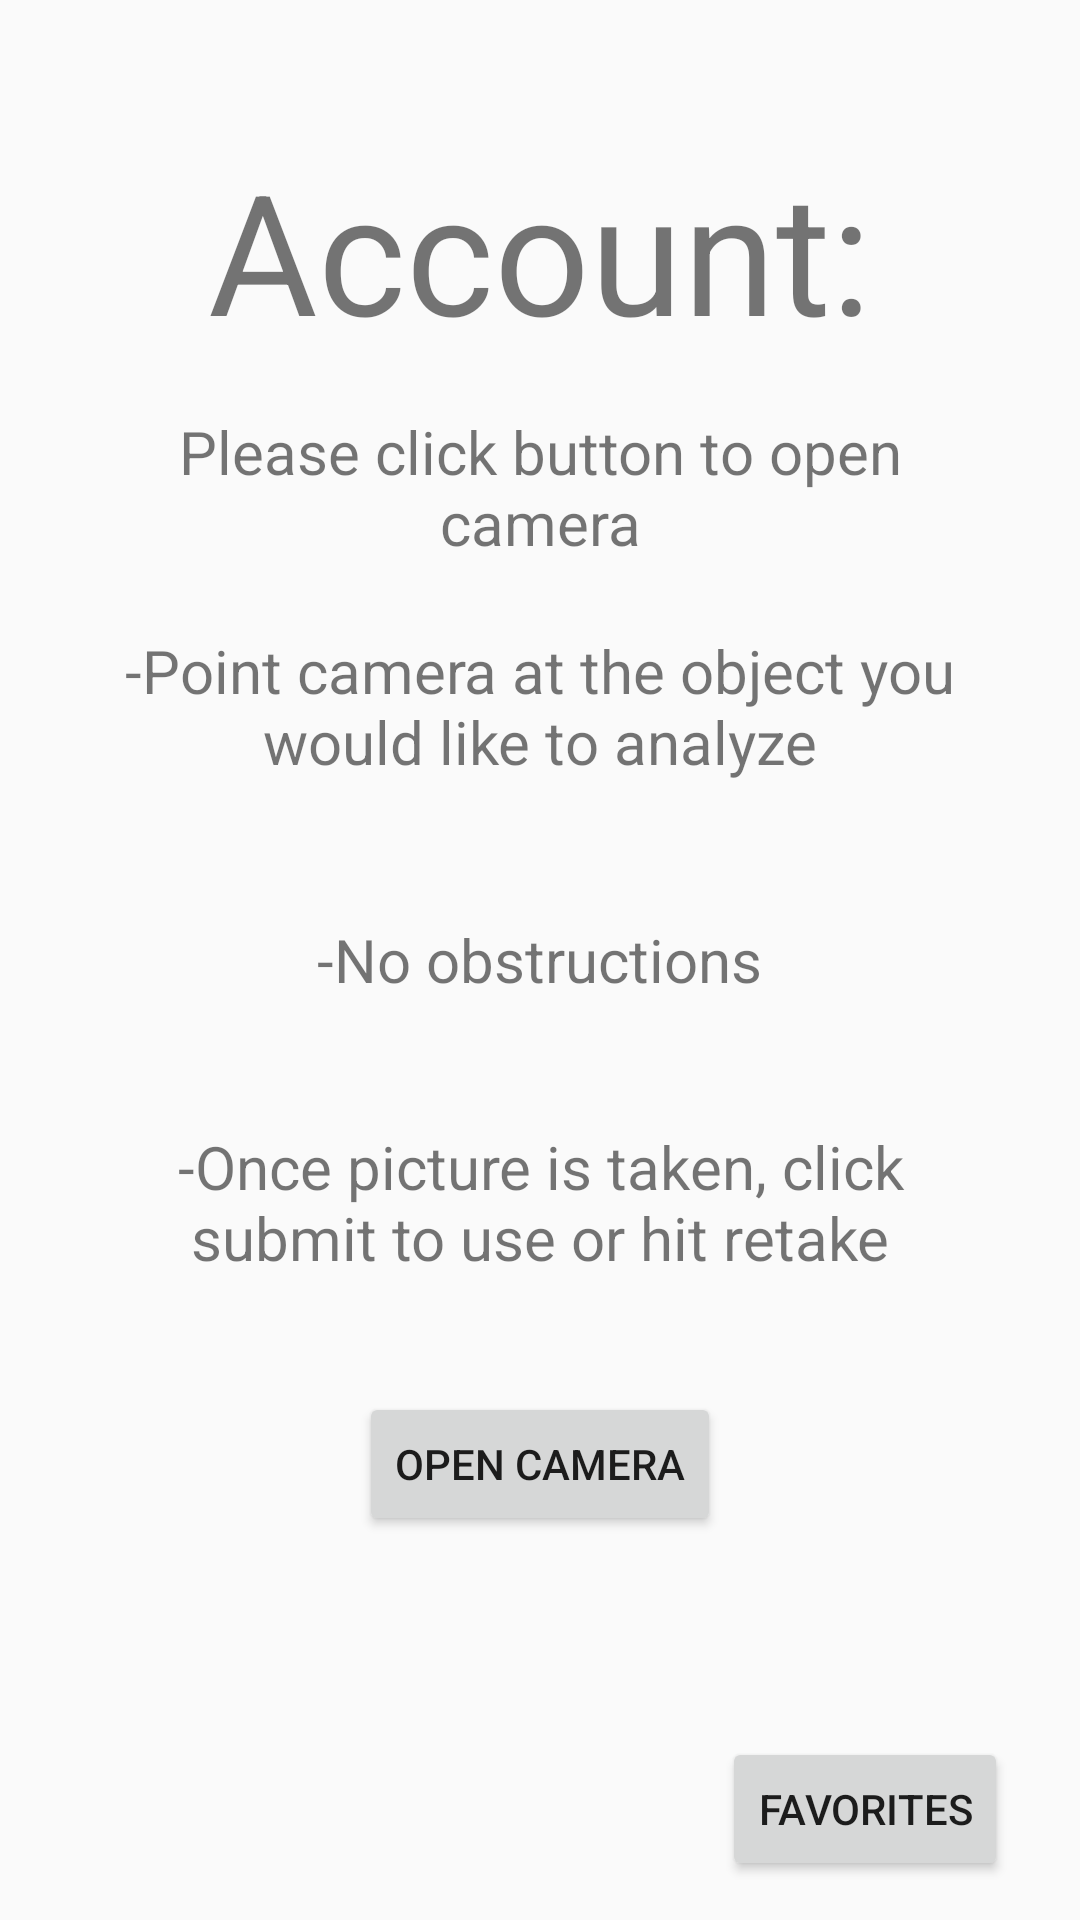

This screen was rendered from an Android layout file. Write that file and the resources it references.
<!-- AndroidManifest.xml: application theme AppTheme -->
<!-- res/layout/activity_account.xml -->
<?xml version="1.0" encoding="utf-8"?>
<RelativeLayout xmlns:android="http://schemas.android.com/apk/res/android"
    xmlns:app="http://schemas.android.com/apk/res-auto"
    xmlns:tools="http://schemas.android.com/tools"
    android:layout_width="match_parent"
    android:layout_height="match_parent"
    tools:context=".Account">

    <TextView
        android:id="@+id/tv1"
        android:layout_width="wrap_content"
        android:layout_height="wrap_content"
        android:layout_alignParentTop="true"
        android:layout_centerHorizontal="true"
        android:layout_marginTop="46dp"
        android:text="Account:"
        android:textAlignment="center"
        android:textSize="56dp"
        tools:layout_editor_absoluteX="147dp"
        tools:layout_editor_absoluteY="55dp" />

    <TextView
        android:id="@+id/tv2"
        android:layout_width="294dp"
        android:layout_height="wrap_content"
        android:layout_alignParentTop="true"
        android:layout_centerHorizontal="true"
        android:layout_marginTop="137dp"
        android:text="Please click button to open camera"
        android:textAlignment="center"
        android:textSize="20dp" />

    <TextView
        android:id="@+id/tv3"
        android:layout_width="312dp"
        android:layout_height="wrap_content"
        android:layout_alignParentTop="true"
        android:layout_centerHorizontal="true"
        android:layout_marginTop="210dp"
        android:text="-Point camera at the object you would like to analyze"
        android:textAlignment="center"
        android:textSize="20dp" />

    <TextView
        android:id="@+id/tv4"
        android:layout_width="wrap_content"
        android:layout_height="wrap_content"
        android:layout_centerInParent="true"
        android:text="-No obstructions"
        android:textAlignment="center"
        android:textSize="20dp"/>

    <TextView
        android:id="@+id/tv5"
        android:layout_width="294dp"
        android:layout_height="wrap_content"
        android:layout_alignParentBottom="true"
        android:layout_centerHorizontal="true"
        android:layout_marginBottom="214dp"
        android:text="-Once picture is taken, click submit to use or hit retake"
        android:textAlignment="center"
        android:textSize="20dp" />

    <Button
        android:id="@+id/btn_open_camera"
        android:layout_width="wrap_content"
        android:layout_height="wrap_content"
        android:layout_alignParentBottom="true"
        android:layout_centerHorizontal="true"
        android:layout_marginBottom="128dp"
        android:text="Open Camera" />

    <Button
        android:id="@+id/btn_account_fav"
        android:layout_width="wrap_content"
        android:layout_height="wrap_content"
        android:layout_alignEnd="@+id/tv3"
        android:layout_alignParentBottom="true"
        android:layout_marginBottom="13dp"
        android:text="Favorites" />


</RelativeLayout>
<!-- resources referenced by this layout -->
<resources>
  <style name="AppTheme" parent="Theme.AppCompat.Light.DarkActionBar">
          
          <item name="colorPrimary">@color/colorPrimary</item>
          <item name="colorPrimaryDark">@color/colorPrimaryDark</item>
          <item name="colorAccent">@color/colorAccent</item>
  
  
      </style>
  <!-- not gathered from this repository: default colours our renderer supplied (Android Studio template values) -->
  <color name="colorPrimary">#FF6200EE</color>
  <color name="colorPrimaryDark">#FF3700B3</color>
  <color name="colorAccent">#FF03DAC5</color>
</resources>
